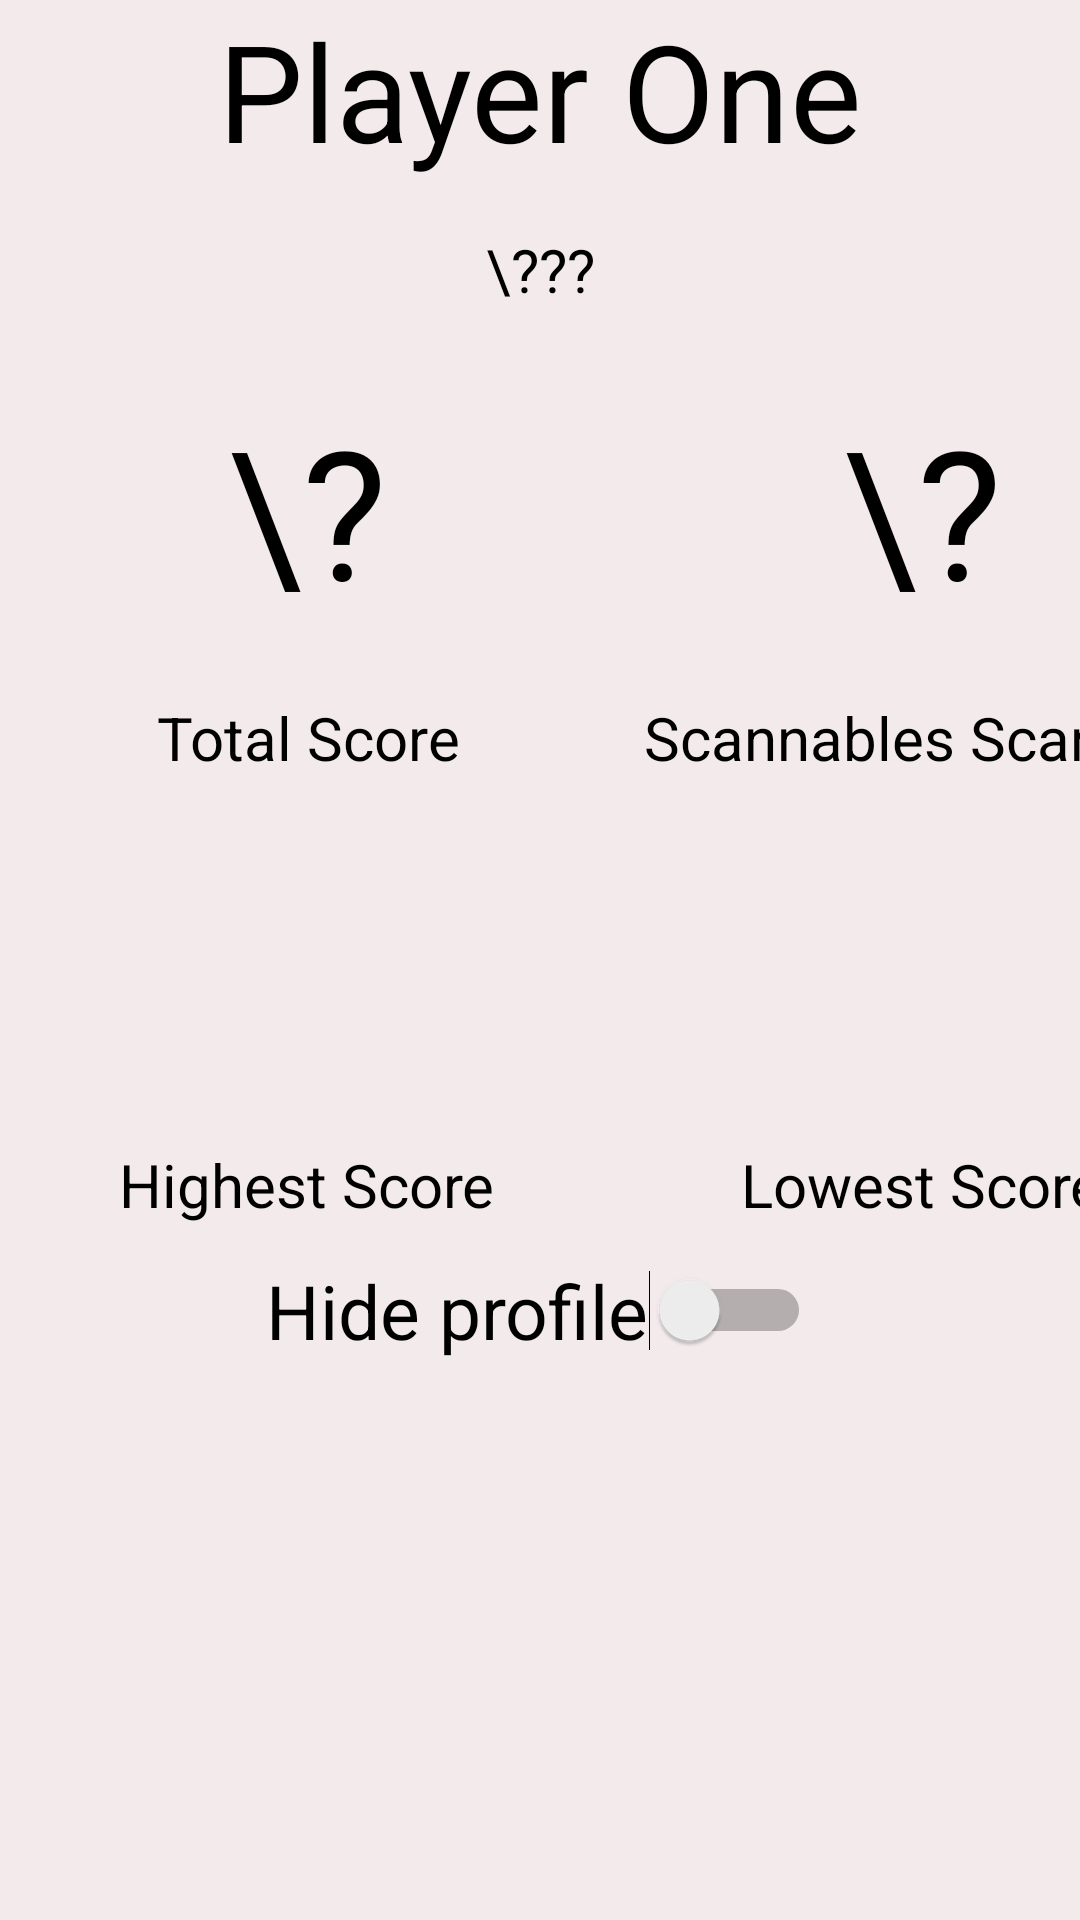

Reconstruct the res/layout file that produces this screen, plus the resources it refers to.
<!-- AndroidManifest.xml: application theme Theme.ScavengingScannables -->
<!-- res/layout/fragment_profile.xml -->
<?xml version="1.0" encoding="utf-8"?>
<ScrollView xmlns:android="http://schemas.android.com/apk/res/android"
    xmlns:app="http://schemas.android.com/apk/res-auto"
    xmlns:tools="http://schemas.android.com/tools"
    android:layout_width="match_parent"
    android:layout_height="match_parent"
    android:background="@color/background">

    <androidx.constraintlayout.widget.ConstraintLayout
        android:layout_width="match_parent"
        android:layout_height="wrap_content"
        android:background="@color/background"
        tools:context=".ui.profile.ProfileFragment">


        <LinearLayout
            android:id="@+id/linearLayout"
            android:layout_width="match_parent"
            android:layout_height="120dp"
            android:orientation="vertical"
            app:layout_constraintEnd_toEndOf="parent"
            app:layout_constraintStart_toStartOf="parent"
            app:layout_constraintTop_toTopOf="parent"
            tools:ignore="MissingConstraints">

            <TextView
                android:id="@+id/user_name"
                android:layout_width="match_parent"
                android:layout_height="60dp"
                android:gravity="center"
                android:text="Player One"
                android:textColor="@color/black"
                android:textSize="45dp" />

            <TextView
                android:id="@+id/phone"
                android:layout_width="match_parent"
                android:layout_height="60dp"
                android:gravity="center|center_horizontal"
                android:text="\???"
                android:textColor="@color/black"
                android:textSize="20dp" />


        </LinearLayout>

        <LinearLayout
            android:id="@+id/linearLayout2"
            android:layout_width="match_parent"
            android:layout_height="300dp"
            app:layout_constraintEnd_toEndOf="parent"
            app:layout_constraintStart_toStartOf="parent"
            app:layout_constraintTop_toBottomOf="@+id/linearLayout">

            <LinearLayout
                android:layout_width="205dp"
                android:layout_height="150dp">

                <TextView
                    android:id="@+id/total_score"
                    android:layout_width="205dp"
                    android:layout_height="100dp"
                    android:gravity="center"
                    android:text="\?"
                    android:textColor="@color/black"
                    android:textSize="60dp" />

                <TextView
                    android:layout_width="205dp"
                    android:layout_height="50dp"
                    android:layout_marginLeft="-205dp"
                    android:layout_marginTop="60dp"
                    android:gravity="center"
                    android:text="Total Score"
                    android:textColor="@color/black"
                    android:textSize="20dp" />
            </LinearLayout>

            <LinearLayout
                android:layout_width="205dp"
                android:layout_height="150dp">

                <TextView
                    android:id="@+id/codes_scanned"
                    android:layout_width="205dp"
                    android:layout_height="100dp"
                    android:gravity="center"
                    android:text="\?"
                    android:textColor="@color/black"
                    android:textSize="60dp" />

                <TextView
                    android:layout_width="205dp"
                    android:layout_height="50dp"
                    android:layout_marginLeft="-205dp"
                    android:layout_marginTop="60dp"
                    android:gravity="center"
                    android:text="Scannables Scanned"
                    android:textColor="@color/black"
                    android:textSize="20dp" />
            </LinearLayout>

            <LinearLayout
                android:layout_width="205dp"
                android:layout_height="150dp"
                android:layout_marginLeft="-411dp"
                android:layout_marginTop="150dp">

                <ImageView
                    android:id="@+id/n_image_highest_qr"
                    android:layout_width="205dp"
                    android:layout_height="100dp"
                    android:gravity="center"
                    app:srcCompat="@drawable/ic_question_mark_black_24dp" />

                <TextView
                    android:layout_width="205dp"
                    android:layout_height="50dp"
                    android:layout_marginLeft="-205dp"
                    android:layout_marginTop="100dp"
                    android:gravity="center"
                    android:text="Highest Score"
                    android:textColor="@color/black"
                    android:textSize="20dp" />
            </LinearLayout>

            <LinearLayout
                android:layout_width="205dp"
                android:layout_height="150dp"
                android:layout_marginTop="150dp">

                <ImageView
                    android:id="@+id/n_image_lowest_qr"
                    android:layout_width="205dp"
                    android:layout_height="100dp"
                    android:gravity="center"
                    android:textColor="@color/black"
                    app:srcCompat="@drawable/ic_question_mark_black_24dp" />

                <TextView
                    android:layout_width="205dp"
                    android:layout_height="50dp"
                    android:layout_marginLeft="-205dp"
                    android:layout_marginTop="100dp"
                    android:gravity="center"
                    android:text="Lowest Score"
                    android:textColor="@color/black"
                    android:textSize="20dp" />
            </LinearLayout>

        </LinearLayout>

        <Switch
            android:id="@+id/hide"
            android:layout_width="wrap_content"
            android:layout_height="wrap_content"
            android:layout_weight="1"
            android:checked="false"
            android:text="Hide profile"
            android:textSize="25dp"
            app:layout_constraintBottom_toTopOf="@+id/profile_recycler_view"
            app:layout_constraintEnd_toEndOf="parent"
            app:layout_constraintHorizontal_bias="0.497"
            app:layout_constraintStart_toStartOf="parent"
            app:layout_constraintTop_toBottomOf="@id/linearLayout2" />

        <androidx.recyclerview.widget.RecyclerView
            android:id="@+id/profile_recycler_view"
            android:layout_width="400dp"
            android:layout_height="wrap_content"
            android:layout_marginBottom="50dp"
            android:nestedScrollingEnabled="false"
            app:fastScrollEnabled="false"
            android:background="@drawable/search_bar_rounded"
            app:layout_constraintBottom_toBottomOf="parent"
            app:layout_constraintEnd_toEndOf="parent"
            app:layout_constraintStart_toStartOf="parent"
            app:layout_constraintTop_toBottomOf="@id/hide">

        </androidx.recyclerview.widget.RecyclerView>

    </androidx.constraintlayout.widget.ConstraintLayout>

</ScrollView>
<!-- resources referenced by this layout -->
<resources>
  <color name="background">@color/slight_gray</color>
  <color name="black">#FF000000</color>
  <!-- drawable search_bar_rounded (drawable) -->
  <?xml version="1.0" encoding="UTF-8"?>
  <shape xmlns:android="http://schemas.android.com/apk/res/android">
      <solid android:color="@color/white"/>
      <corners android:topLeftRadius="10dp"
          android:topRightRadius="10dp"
          android:bottomRightRadius="10dp"
          android:bottomLeftRadius="10dp"/>
      <padding android:left="0dp" android:top="0dp" android:right="0dp" android:bottom="0dp" />
  </shape>
  <style name="Theme.ScavengingScannables" parent="Theme.MaterialComponents.DayNight.DarkActionBar">
          
          <item name="colorPrimary">@color/red1</item>
          <item name="colorPrimaryVariant">@color/red2</item>
          <item name="colorOnPrimary">@color/white</item>
          
          <item name="colorSecondary">@color/blue</item>
          <item name="colorSecondaryVariant">@color/blue2</item>
          <item name="colorOnSecondary">@color/black</item>
          
          <item name="android:statusBarColor">?attr/colorPrimaryVariant</item>
          
          <item name="android:windowBackground">@color/background</item>
      </style>
  <color name="slight_gray">#F2EAEB</color>
  <color name="white">#fff7f8</color>
  <color name="red1">#ff4f69</color>
  <color name="red2">#ab1f65</color>
  <color name="blue">#3368dc</color>
  <color name="blue2">#49e7ec</color>
</resources>
